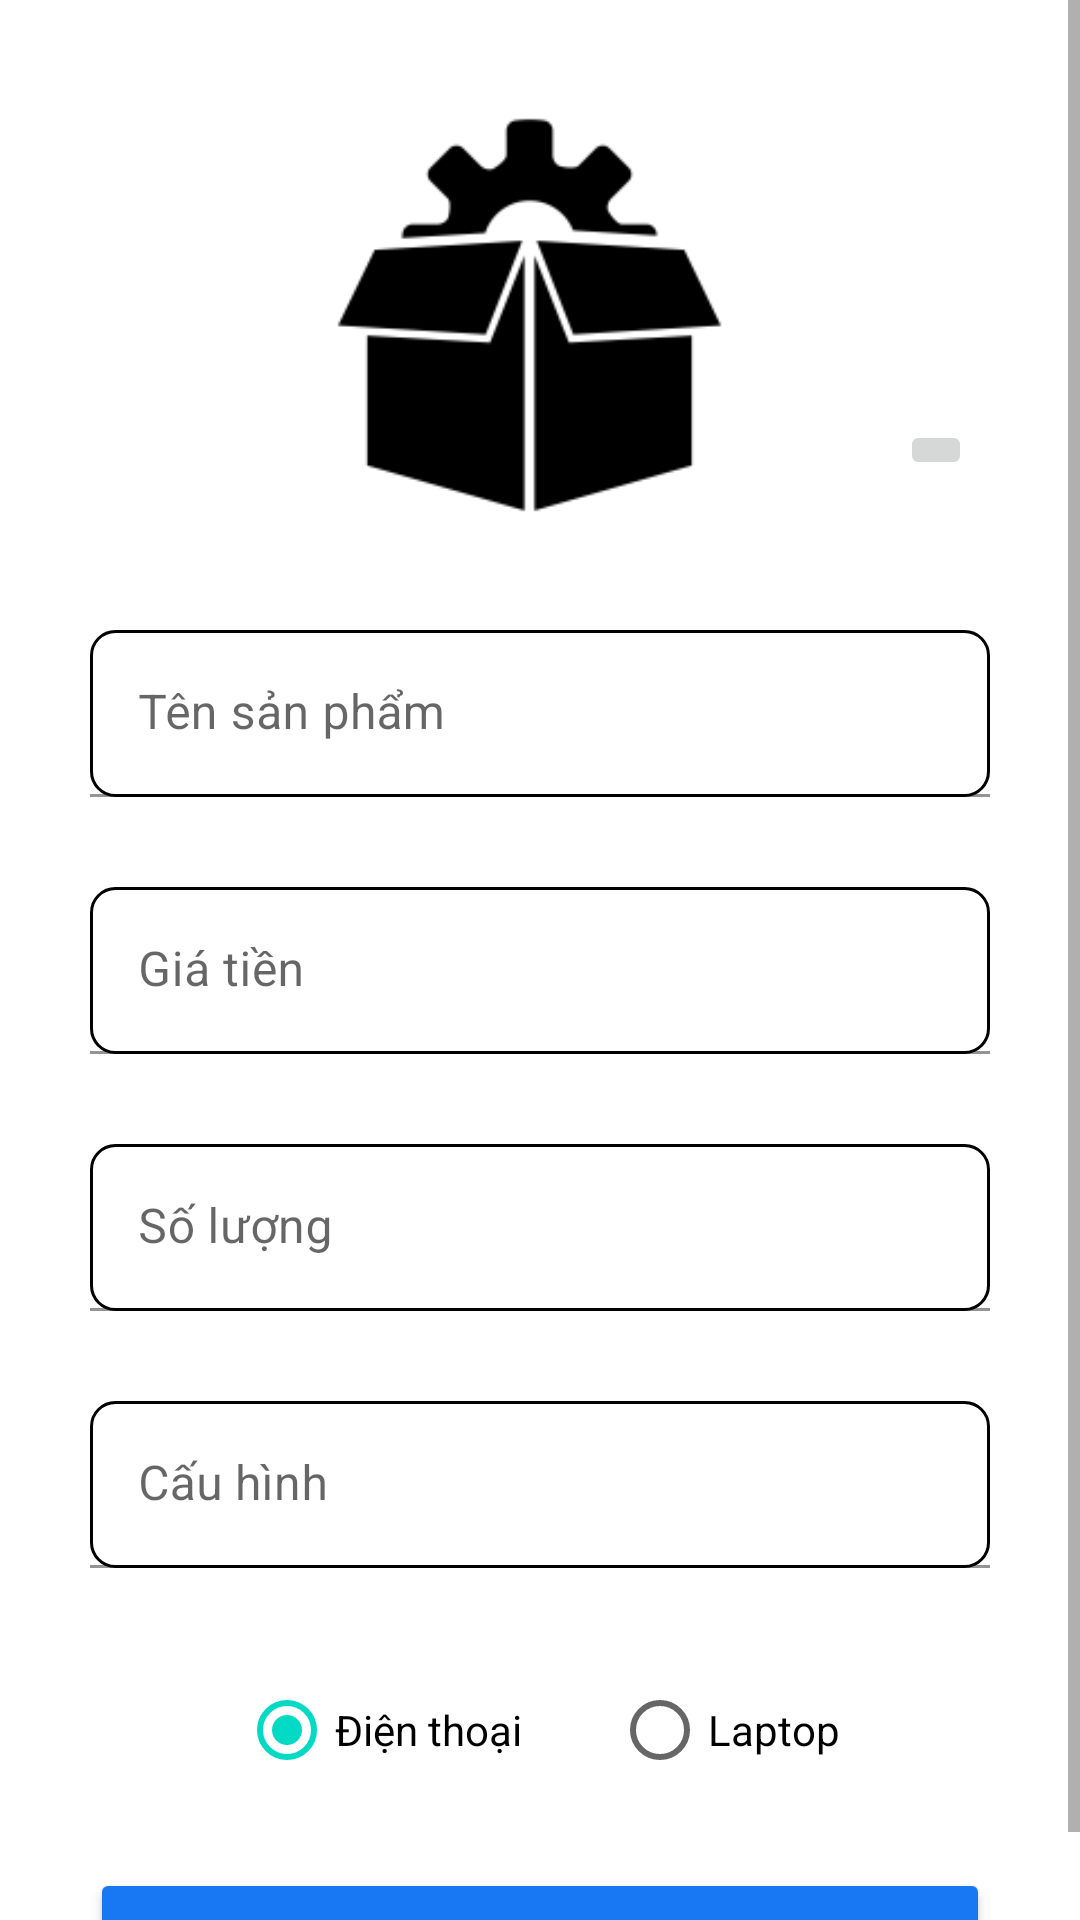

Produce the Android XML layout that renders to this screen, including the resource entries it uses.
<!-- AndroidManifest.xml: application theme Theme.Appbanhang_admin -->
<!-- res/layout/themsanpham.xml -->
<?xml version="1.0" encoding="utf-8"?>
<ScrollView
    android:layout_width="match_parent"
    android:layout_height="match_parent"
    xmlns:android="http://schemas.android.com/apk/res/android"
    xmlns:app="http://schemas.android.com/apk/res-auto">
<androidx.constraintlayout.widget.ConstraintLayout
    xmlns:android="http://schemas.android.com/apk/res/android"
    android:layout_width="match_parent"
    android:layout_height="match_parent"
    xmlns:app="http://schemas.android.com/apk/res-auto">

    <ImageView
        android:id="@+id/img_sp"
        android:layout_width="150sp"
        android:layout_height="150dp"
        android:src="@drawable/icon_sanpham"
        app:layout_constraintTop_toTopOf="parent"
        app:layout_constraintLeft_toLeftOf="parent"
        android:layout_marginTop="30dp"
        android:layout_marginLeft="100dp"
        />


    <ImageButton
        android:id="@+id/btn_upload"
        android:layout_width="wrap_content"
        android:layout_height="wrap_content"
        android:layout_marginStart="50dp"
        android:layout_marginTop="140dp"
        android:src="@drawable/icon_upload"
        app:layout_constraintStart_toEndOf="@id/img_sp"
        app:layout_constraintTop_toTopOf="parent" />

    <com.google.android.material.textfield.TextInputLayout
        android:id="@+id/line1"
        android:layout_width="match_parent"
        android:layout_height="wrap_content"
        app:layout_constraintTop_toBottomOf="@id/img_sp"


        >
        <com.google.android.material.textfield.TextInputEditText
            android:id="@+id/tv_tensp"
            android:layout_marginTop="30dp"
            android:layout_marginLeft="30dp"
            android:layout_marginRight="30dp"
            android:layout_width="match_parent"
            android:layout_height="wrap_content"
            android:hint="Tên sản phẩm"
            android:background="@drawable/rounded_bg"
            />

    </com.google.android.material.textfield.TextInputLayout>
    <com.google.android.material.textfield.TextInputLayout
        android:id="@+id/line2"
        android:layout_width="match_parent"
        android:layout_height="wrap_content"
        app:layout_constraintTop_toBottomOf="@id/line1"


        >
        <com.google.android.material.textfield.TextInputEditText
            android:id="@+id/tv_giatien"
            android:layout_marginTop="30dp"
            android:layout_marginLeft="30dp"
            android:layout_marginRight="30dp"
            android:layout_width="match_parent"
            android:layout_height="wrap_content"
            android:hint="Giá tiền"
            android:background="@drawable/rounded_bg"
            />

    </com.google.android.material.textfield.TextInputLayout>
    <com.google.android.material.textfield.TextInputLayout
        android:id="@+id/line3"
        android:layout_width="match_parent"
        android:layout_height="wrap_content"
        app:layout_constraintTop_toBottomOf="@id/line2"


        >
        <com.google.android.material.textfield.TextInputEditText
            android:id="@+id/tv_soluong"
            android:layout_marginTop="30dp"
            android:layout_marginLeft="30dp"
            android:layout_marginRight="30dp"
            android:layout_width="match_parent"
            android:layout_height="wrap_content"
            android:hint="Số lượng"
            android:background="@drawable/rounded_bg"
            />

    </com.google.android.material.textfield.TextInputLayout>

    <com.google.android.material.textfield.TextInputLayout
        android:id="@+id/line4"
        android:layout_width="match_parent"
        android:layout_height="wrap_content"
        app:layout_constraintTop_toBottomOf="@id/line3"


        >
        <com.google.android.material.textfield.TextInputEditText
            android:id="@+id/tv_cauhinh"
            android:layout_marginTop="30dp"
            android:layout_marginLeft="30dp"
            android:layout_marginRight="30dp"
            android:layout_width="match_parent"
            android:layout_height="wrap_content"
            android:hint="Cấu hình"
            android:background="@drawable/rounded_bg"
            />

    </com.google.android.material.textfield.TextInputLayout>

    <RadioGroup
        android:id="@+id/radio_group"
        android:layout_width="match_parent"
        android:layout_height="wrap_content"
        app:layout_constraintTop_toBottomOf="@id/line4"
        app:layout_constraintStart_toStartOf="parent"
        android:gravity="center"
        android:orientation="horizontal"
        android:layout_marginTop="30dp"
        >
        <RadioButton
            android:id="@+id/radio_dienthoai"
            android:layout_width="wrap_content"
            android:layout_height="wrap_content"
            android:text="Điện thoại"
            android:checked="true"
            />
        <RadioButton
            android:id="@+id/radio_laptop"
            android:layout_width="wrap_content"
            android:layout_height="wrap_content"
            android:text="Laptop"
            android:layout_marginLeft="30dp"
            />
    </RadioGroup>

    <Button
        android:id="@+id/btn_them"
        android:layout_width="match_parent"
        android:layout_height="wrap_content"
        android:layout_marginTop="100dp"
        android:layout_marginLeft="30dp"
        android:layout_marginRight="30dp"
        android:text="Thêm sản phẩm"
        android:textAllCaps="false"
        android:backgroundTint="#1877F2"
        app:layout_constraintTop_toBottomOf="@id/line4"
        android:layout_marginBottom="40dp"
        />


</androidx.constraintlayout.widget.ConstraintLayout>

</ScrollView>
<!-- resources referenced by this layout -->
<resources>
  <!-- drawable icon_sanpham: png bitmap (drawable, 4448 bytes) -->
  <!-- drawable rounded_bg (drawable) -->
  <shape xmlns:android="http://schemas.android.com/apk/res/android">
      <solid android:color="#FFFFFF" /> 
      <corners android:radius="8dp" /> 
      <stroke
          android:color="#000000"
          android:width="1dp" /> 
  </shape>
  <style name="Theme.Appbanhang_admin" parent="Theme.MaterialComponents.DayNight.NoActionBar">
          
          <item name="colorPrimary">@color/purple_500</item>
          <item name="colorPrimaryVariant">@color/purple_700</item>
          <item name="colorOnPrimary">@color/white</item>
          
          <item name="colorSecondary">@color/teal_200</item>
          <item name="colorSecondaryVariant">@color/teal_700</item>
          <item name="colorOnSecondary">@color/black</item>
          
          <item name="android:statusBarColor">?attr/colorPrimaryVariant</item>
          
  
  
      </style>
  <!-- not gathered from this repository: default colours our renderer supplied (Android Studio template values) -->
  <color name="purple_500">#FF6200EE</color>
  <color name="purple_700">#FF3700B3</color>
  <color name="teal_200">#FF03DAC5</color>
  <color name="teal_700">#FF018786</color>
  <color name="black">#FF000000</color>
  <color name="white">#FFFFFFFF</color>
</resources>
